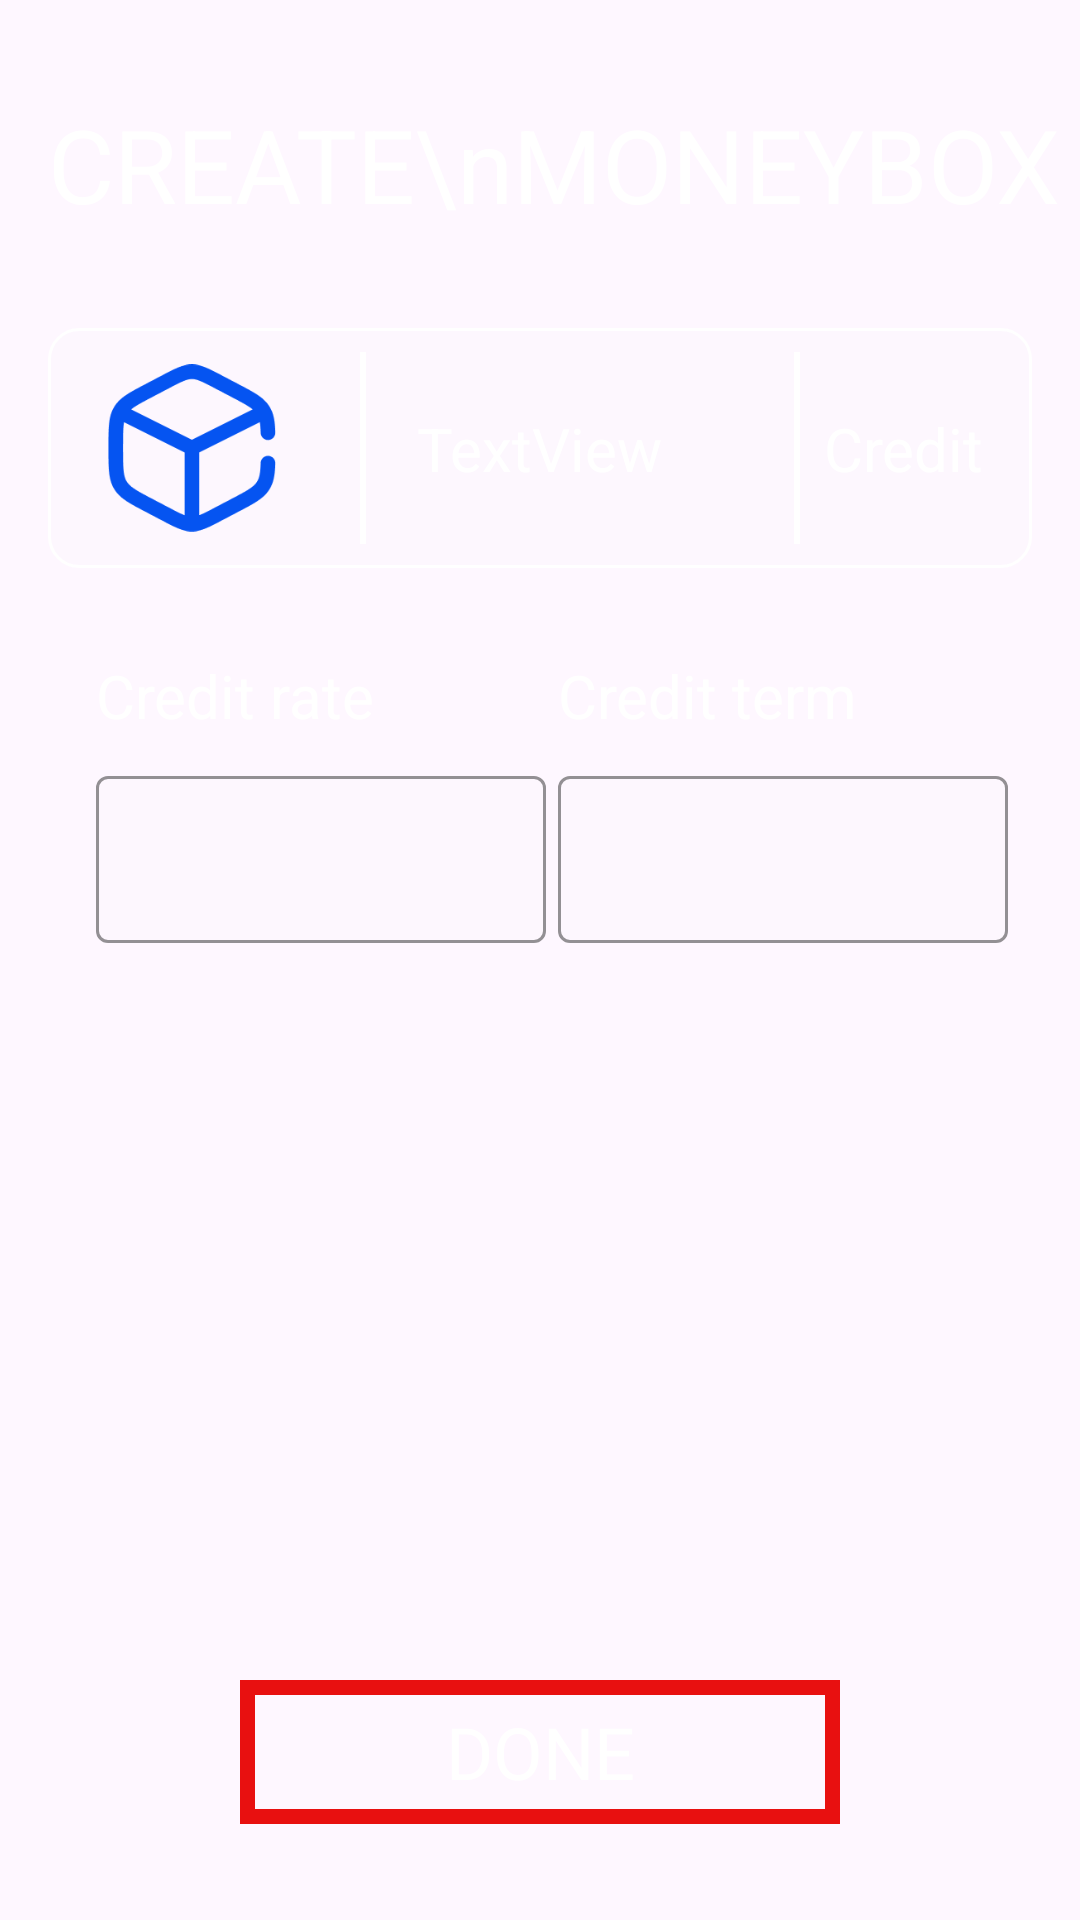

Write the Android layout XML for this screen, with the resource values it uses.
<!-- AndroidManifest.xml: application theme Theme.MoneyBoxCalculator -->
<!-- res/layout/fragment_credit.xml -->
<layout xmlns:tools="http://schemas.android.com/tools"
    xmlns:android="http://schemas.android.com/apk/res/android"
    xmlns:app="http://schemas.android.com/apk/res-auto">

    <data>
        <variable
            name="currency"
            type="String" />
    </data>

    <androidx.constraintlayout.widget.ConstraintLayout
        android:layout_width="match_parent"
        android:layout_height="match_parent"
        tools:context=".FragmentTransaction">

        <TextView
            android:id="@+id/textView"
            android:layout_width="0dp"
            android:layout_height="wrap_content"
            android:layout_marginStart="16dp"
            android:layout_marginTop="32dp"
            android:text="CREATE\nMONEYBOX"
            android:textColor="#FFFFFF"
            android:textSize="34sp"
            app:layout_constraintEnd_toEndOf="parent"
            app:layout_constraintStart_toStartOf="parent"
            app:layout_constraintTop_toTopOf="parent" />

        <TextView
            android:id="@+id/textView5"
            android:layout_width="wrap_content"
            android:layout_height="wrap_content"
            android:layout_marginBottom="8dp"
            android:text="Credit rate"
            android:textColor="#FFFFFF"
            android:textSize="20sp"
            app:layout_constraintBottom_toTopOf="@+id/textInputLayout1"
            app:layout_constraintStart_toStartOf="@+id/textInputLayout1" />

        <TextView
            android:id="@+id/textView6"
            android:layout_width="wrap_content"
            android:layout_height="wrap_content"
            android:layout_marginBottom="8dp"
            android:text="Credit term"
            android:textColor="#FFFFFF"
            android:textSize="20sp"
            app:layout_constraintBottom_toTopOf="@+id/textInputLayout"
            app:layout_constraintStart_toStartOf="@+id/textInputLayout" />

        <androidx.appcompat.widget.AppCompatButton
            android:id="@+id/button"
            android:layout_width="200dp"
            android:layout_height="wrap_content"
            android:layout_marginBottom="32dp"
            android:background="@drawable/button"
            android:fontFamily="@font/font"
            android:text="DONE"
            android:textColor="@color/white"
            android:textSize="24sp"
            app:layout_constraintBottom_toBottomOf="parent"
            app:layout_constraintEnd_toEndOf="parent"
            app:layout_constraintStart_toStartOf="parent" />

        <ImageView
            android:id="@+id/imageView4"
            android:layout_width="0dp"
            android:layout_height="80dp"
            android:layout_marginStart="16dp"
            android:layout_marginTop="32dp"
            android:layout_marginEnd="16dp"
            android:src="@drawable/bg1"
            app:layout_constraintEnd_toEndOf="parent"
            app:layout_constraintStart_toStartOf="parent"
            app:layout_constraintTop_toBottomOf="@+id/textView" />

        <TextView
            android:id="@+id/textView9"
            android:layout_width="wrap_content"
            android:layout_height="wrap_content"
            android:layout_marginEnd="16dp"
            android:text="Credit"
            android:textColor="#FFFFFF"
            android:textSize="20sp"
            app:layout_constraintBottom_toBottomOf="@+id/imageView4"
            app:layout_constraintEnd_toEndOf="@+id/imageView4"
            app:layout_constraintTop_toTopOf="@+id/imageView4" />

        <TextView
            android:id="@+id/textView10"
            android:layout_width="wrap_content"
            android:layout_height="wrap_content"
            android:text="TextView"
            android:textColor="#FFFFFF"
            android:textSize="20sp"
            app:layout_constraintBottom_toBottomOf="@+id/imageView4"
            app:layout_constraintEnd_toEndOf="@+id/imageView4"
            app:layout_constraintStart_toStartOf="@+id/imageView4"
            app:layout_constraintTop_toTopOf="@+id/imageView4" />

        <ImageView
            android:id="@+id/icon"
            android:layout_width="80dp"
            android:layout_height="80dp"
            android:layout_marginStart="8dp"
            android:layout_marginTop="8dp"
            android:layout_marginBottom="8dp"
            android:padding="12dp"
            android:src="@drawable/i2"
            app:layout_constraintBottom_toBottomOf="@+id/imageView4"
            app:layout_constraintStart_toStartOf="@+id/imageView4"
            app:layout_constraintTop_toTopOf="@+id/imageView4" />

        <View
            android:id="@+id/view"
            android:layout_width="2dp"
            android:layout_height="0dp"
            android:layout_marginStart="16dp"
            android:layout_marginTop="8dp"
            android:layout_marginBottom="8dp"
            android:background="@color/white"
            app:layout_constraintBottom_toBottomOf="@+id/imageView4"
            app:layout_constraintStart_toEndOf="@+id/icon"
            app:layout_constraintTop_toTopOf="@+id/imageView4" />

        <View
            android:id="@+id/view1"
            android:layout_width="2dp"
            android:layout_height="0dp"
            android:layout_marginTop="8dp"
            android:layout_marginEnd="8dp"
            android:layout_marginBottom="8dp"
            android:background="@color/white"
            app:layout_constraintBottom_toBottomOf="@+id/imageView4"
            app:layout_constraintEnd_toStartOf="@+id/textView9"
            app:layout_constraintTop_toTopOf="@+id/imageView4" />

        <com.google.android.material.textfield.TextInputLayout
            android:id="@+id/textInputLayout"
            android:layout_width="150dp"
            android:layout_height="wrap_content"
            android:layout_marginEnd="24dp"
            app:boxBackgroundColor="#1FF1F3F7"
            app:boxStrokeColor="#FFFFFF"
            app:layout_constraintEnd_toEndOf="parent"
            app:layout_constraintTop_toTopOf="@+id/textInputLayout1"
            app:suffixText="years"
            app:suffixTextColor="@color/red">

            <com.google.android.material.textfield.TextInputEditText
                android:id="@+id/months"
                android:layout_width="match_parent"
                android:layout_height="wrap_content"
                android:gravity="center"
                android:inputType="number|numberSigned"
                android:textColor="@color/red" />
        </com.google.android.material.textfield.TextInputLayout>

        <com.google.android.material.textfield.TextInputLayout
            android:id="@+id/textInputLayout1"
            android:layout_width="150dp"
            android:layout_height="wrap_content"
            android:layout_marginStart="32dp"
            android:layout_marginTop="64dp"
            app:boxBackgroundColor="#1FF1F3F7"
            app:boxStrokeColor="#FFFFFF"
            app:layout_constraintStart_toStartOf="parent"
            app:layout_constraintTop_toBottomOf="@+id/imageView4"
            app:suffixText="%"
            app:suffixTextColor="@color/red">

            <com.google.android.material.textfield.TextInputEditText
                android:id="@+id/amount"
                android:layout_width="match_parent"
                android:layout_height="wrap_content"
                android:gravity="center"
                android:inputType="number|numberSigned"
                android:textColor="@color/white" />
        </com.google.android.material.textfield.TextInputLayout>

    </androidx.constraintlayout.widget.ConstraintLayout>
</layout>
<!-- resources referenced by this layout -->
<resources>
  <color name="red">#E81010</color>
  <color name="white">#FFFFFFFF</color>
  <!-- drawable bg1 (drawable) -->
  <?xml version="1.0" encoding="utf-8"?>
  <shape xmlns:android="http://schemas.android.com/apk/res/android">
      <corners android:radius="10dp"/>
      <solid android:color="#1FF1F3F7"/>
      <stroke android:color="#FFFFFF" android:width="1dp"/>
  </shape>
  <!-- drawable button (drawable) -->
  <?xml version="1.0" encoding="utf-8"?>
  <shape xmlns:android="http://schemas.android.com/apk/res/android">
      <stroke android:width="5dp" android:color="#E81010"/>
  </shape>
  <!-- drawable i2: png bitmap (drawable, 4861 bytes) -->
  <style name="Theme.MoneyBoxCalculator" parent="Base.Theme.MoneyBoxCalculator" />
  <style name="Base.Theme.MoneyBoxCalculator" parent="Theme.Material3.DayNight.NoActionBar">
          
          
      </style>
</resources>
